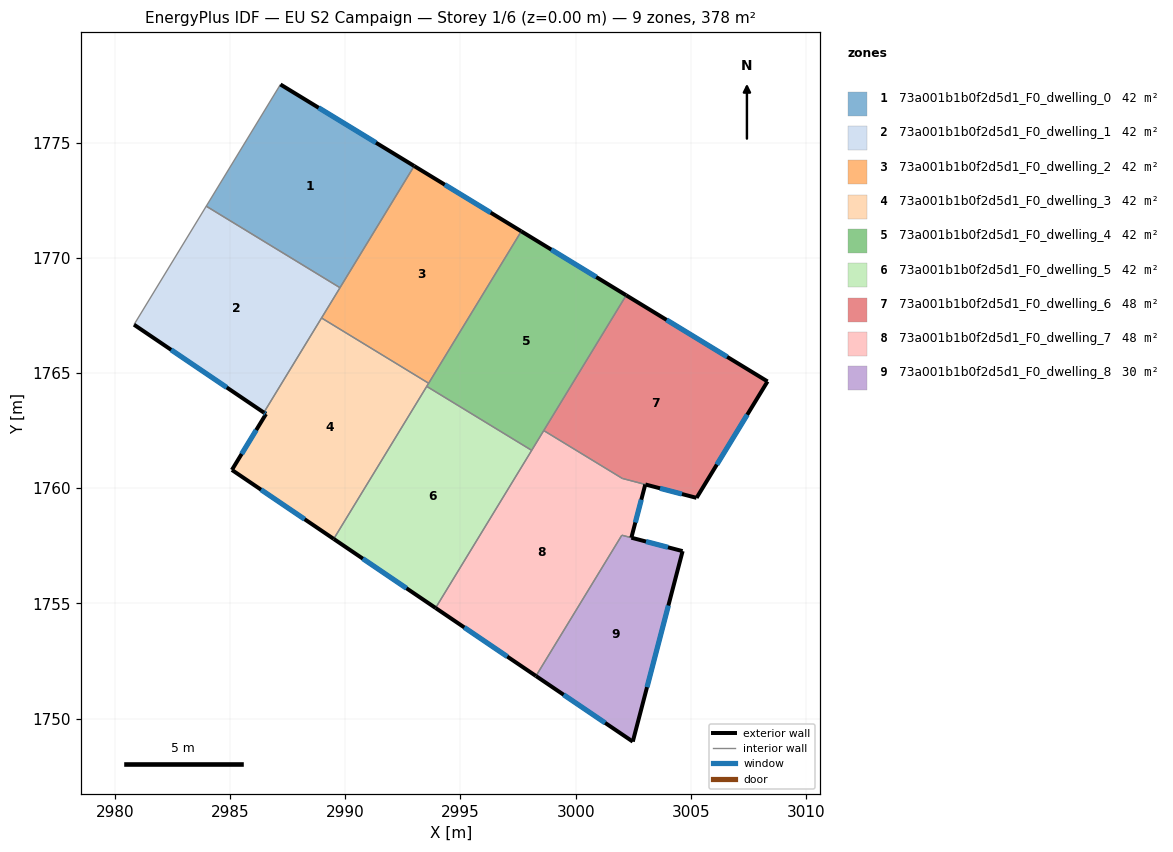
=== STOREY PLAN SPEC (per zone: floor XY polygon, exterior-wall plan segments, windows/doors) ===
zone 1: 73a001b1b0f2d5d1_F0_dwelling_0  (42.0 m²)
  floor: (2992.99, 1773.98) (2989.77, 1768.70) (2983.97, 1772.24) (2987.19, 1777.52)
  exterior wall: (2992.99, 1773.98) – (2987.19, 1777.52)  [6.8 m]
    window: (2991.33, 1774.99) – (2988.85, 1776.51)  [3.7 m²]
  interior walls: 3
zone 2: 73a001b1b0f2d5d1_F0_dwelling_1  (42.0 m²)
  floor: (2989.77, 1768.70) (2986.47, 1763.28) (2980.84, 1767.10) (2983.97, 1772.24)
  exterior wall: (2980.84, 1767.10) – (2986.47, 1763.28)  [6.8 m]
    window: (2982.44, 1766.01) – (2984.86, 1764.37)  [3.7 m²]
  interior walls: 4
zone 3: 73a001b1b0f2d5d1_F0_dwelling_2  (42.0 m²)
  floor: (2997.64, 1771.15) (2993.62, 1764.55) (2988.97, 1767.39) (2992.99, 1773.98)
  exterior wall: (2997.64, 1771.15) – (2992.99, 1773.98)  [5.4 m]
    window: (2996.31, 1771.96) – (2994.32, 1773.17)  [3.0 m²]
  interior walls: 4
zone 4: 73a001b1b0f2d5d1_F0_dwelling_3  (42.0 m²)
  floor: (2993.62, 1764.55) (2989.50, 1757.80) (2985.08, 1760.79) (2986.56, 1763.22) (2986.47, 1763.28) (2988.97, 1767.39)
  exterior wall: (2986.56, 1763.22) – (2985.08, 1760.79)  [2.8 m]
    window: (2986.14, 1762.53) – (2985.51, 1761.49)  [1.6 m²]
  exterior wall: (2986.47, 1763.28) – (2986.56, 1763.22)  [0.1 m]
    window: (2986.50, 1763.26) – (2986.54, 1763.24)  [0.1 m²]
  exterior wall: (2985.08, 1760.79) – (2989.50, 1757.80)  [5.3 m]
    window: (2986.35, 1759.94) – (2988.24, 1758.65)  [2.9 m²]
  interior walls: 4
zone 5: 73a001b1b0f2d5d1_F0_dwelling_4  (42.0 m²)
  floor: (3002.19, 1768.37) (2998.09, 1761.64) (2993.54, 1764.42) (2997.64, 1771.15)
  exterior wall: (3002.19, 1768.37) – (2997.64, 1771.15)  [5.3 m]
    window: (3000.89, 1769.16) – (2998.94, 1770.35)  [2.9 m²]
  interior walls: 5
zone 6: 73a001b1b0f2d5d1_F0_dwelling_5  (42.0 m²)
  floor: (2998.09, 1761.64) (2993.92, 1754.80) (2989.50, 1757.80) (2993.54, 1764.42)
  exterior wall: (2989.50, 1757.80) – (2993.92, 1754.80)  [5.3 m]
    window: (2990.76, 1756.94) – (2992.66, 1755.66)  [2.9 m²]
  interior walls: 3
zone 7: 73a001b1b0f2d5d1_F0_dwelling_6  (47.8 m²)
  floor: (3008.33, 1764.63) (3005.24, 1759.58) (3002.02, 1760.42) (2998.61, 1762.50) (3002.19, 1768.37)
  exterior wall: (3008.33, 1764.63) – (3002.19, 1768.37)  [7.2 m]
    window: (3006.57, 1765.70) – (3003.95, 1767.30)  [4.0 m²]
  exterior wall: (3005.24, 1759.58) – (3008.33, 1764.63)  [5.9 m]
    window: (3006.12, 1761.02) – (3007.45, 1763.19)  [3.3 m²]
  exterior wall: (3003.03, 1760.16) – (3005.24, 1759.58)  [2.3 m]
    window: (3003.66, 1760.00) – (3004.61, 1759.75)  [1.3 m²]
  interior walls: 3
zone 8: 73a001b1b0f2d5d1_F0_dwelling_7  (48.5 m²)
  floor: (3002.03, 1760.42) (3003.02, 1760.16) (3002.42, 1757.85) (3002.00, 1757.96) (2998.28, 1751.85) (2993.92, 1754.80) (2998.61, 1762.50)
  exterior wall: (3002.42, 1757.85) – (3003.02, 1760.16)  [2.4 m]
    window: (3002.59, 1758.51) – (3002.85, 1759.50)  [1.3 m²]
  exterior wall: (2993.92, 1754.80) – (2998.28, 1751.85)  [5.3 m]
    window: (2995.17, 1753.96) – (2997.03, 1752.69)  [2.9 m²]
  interior walls: 6
zone 9: 73a001b1b0f2d5d1_F0_dwelling_8  (29.8 m²)
  floor: (3004.64, 1757.27) (3002.48, 1749.00) (2998.28, 1751.85) (3002.00, 1757.96)
  exterior wall: (3002.48, 1749.00) – (3004.64, 1757.27)  [8.5 m]
    window: (3003.10, 1751.37) – (3004.02, 1754.91)  [4.7 m²]
  exterior wall: (2998.28, 1751.85) – (3002.48, 1749.00)  [5.1 m]
    window: (2999.48, 1751.04) – (3001.28, 1749.82)  [2.8 m²]
  exterior wall: (3004.64, 1757.27) – (3002.42, 1757.85)  [2.3 m]
    window: (3004.00, 1757.44) – (3003.05, 1757.69)  [1.3 m²]
  interior walls: 2

=== DERIVED (storey summary) ===
Building: EU S2 Campaign
Storey: 1 of 6  (floor level z = 0.00 m)
Storey gross floor area: 378.3 m²
Zones on this storey: 9
  - 73a001b1b0f2d5d1_F0_dwelling_0: floor 42.0 m²; exterior wall 6.8 m (20.4 m²); 1 window(s) 3.7 m²; WWR 18.4%
  - 73a001b1b0f2d5d1_F0_dwelling_1: floor 42.0 m²; exterior wall 6.8 m (20.4 m²); 1 window(s) 3.7 m²; WWR 18.4%
  - 73a001b1b0f2d5d1_F0_dwelling_2: floor 42.0 m²; exterior wall 5.4 m (16.3 m²); 1 window(s) 3.0 m²; WWR 18.4%
  - 73a001b1b0f2d5d1_F0_dwelling_3: floor 42.0 m²; exterior wall 8.3 m (24.9 m²); 3 window(s) 4.6 m²; WWR 18.4%
  - 73a001b1b0f2d5d1_F0_dwelling_4: floor 42.0 m²; exterior wall 5.3 m (16.0 m²); 1 window(s) 2.9 m²; WWR 18.4%
  - 73a001b1b0f2d5d1_F0_dwelling_5: floor 42.0 m²; exterior wall 5.3 m (16.0 m²); 1 window(s) 2.9 m²; WWR 18.4%
  - 73a001b1b0f2d5d1_F0_dwelling_6: floor 47.8 m²; exterior wall 15.4 m (46.2 m²); 3 window(s) 8.5 m²; WWR 18.4%
  - 73a001b1b0f2d5d1_F0_dwelling_7: floor 48.5 m²; exterior wall 7.6 m (22.9 m²); 2 window(s) 4.2 m²; WWR 18.4%
  - 73a001b1b0f2d5d1_F0_dwelling_8: floor 29.8 m²; exterior wall 15.9 m (47.8 m²); 3 window(s) 8.8 m²; WWR 18.4%
Zone adjacency (shared interzone walls):
  - 73a001b1b0f2d5d1_F0_dwelling_0 ↔ 73a001b1b0f2d5d1_F0_dwelling_1
  - 73a001b1b0f2d5d1_F0_dwelling_0 ↔ 73a001b1b0f2d5d1_F0_dwelling_2
  - 73a001b1b0f2d5d1_F0_dwelling_1 ↔ 73a001b1b0f2d5d1_F0_dwelling_2
  - 73a001b1b0f2d5d1_F0_dwelling_1 ↔ 73a001b1b0f2d5d1_F0_dwelling_3
  - 73a001b1b0f2d5d1_F0_dwelling_2 ↔ 73a001b1b0f2d5d1_F0_dwelling_3
  - 73a001b1b0f2d5d1_F0_dwelling_2 ↔ 73a001b1b0f2d5d1_F0_dwelling_4
  - 73a001b1b0f2d5d1_F0_dwelling_3 ↔ 73a001b1b0f2d5d1_F0_dwelling_4
  - 73a001b1b0f2d5d1_F0_dwelling_3 ↔ 73a001b1b0f2d5d1_F0_dwelling_5
  - 73a001b1b0f2d5d1_F0_dwelling_4 ↔ 73a001b1b0f2d5d1_F0_dwelling_5
  - 73a001b1b0f2d5d1_F0_dwelling_4 ↔ 73a001b1b0f2d5d1_F0_dwelling_6
  - 73a001b1b0f2d5d1_F0_dwelling_4 ↔ 73a001b1b0f2d5d1_F0_dwelling_7
  - 73a001b1b0f2d5d1_F0_dwelling_5 ↔ 73a001b1b0f2d5d1_F0_dwelling_7
  - 73a001b1b0f2d5d1_F0_dwelling_6 ↔ 73a001b1b0f2d5d1_F0_dwelling_7
  - 73a001b1b0f2d5d1_F0_dwelling_7 ↔ 73a001b1b0f2d5d1_F0_dwelling_8